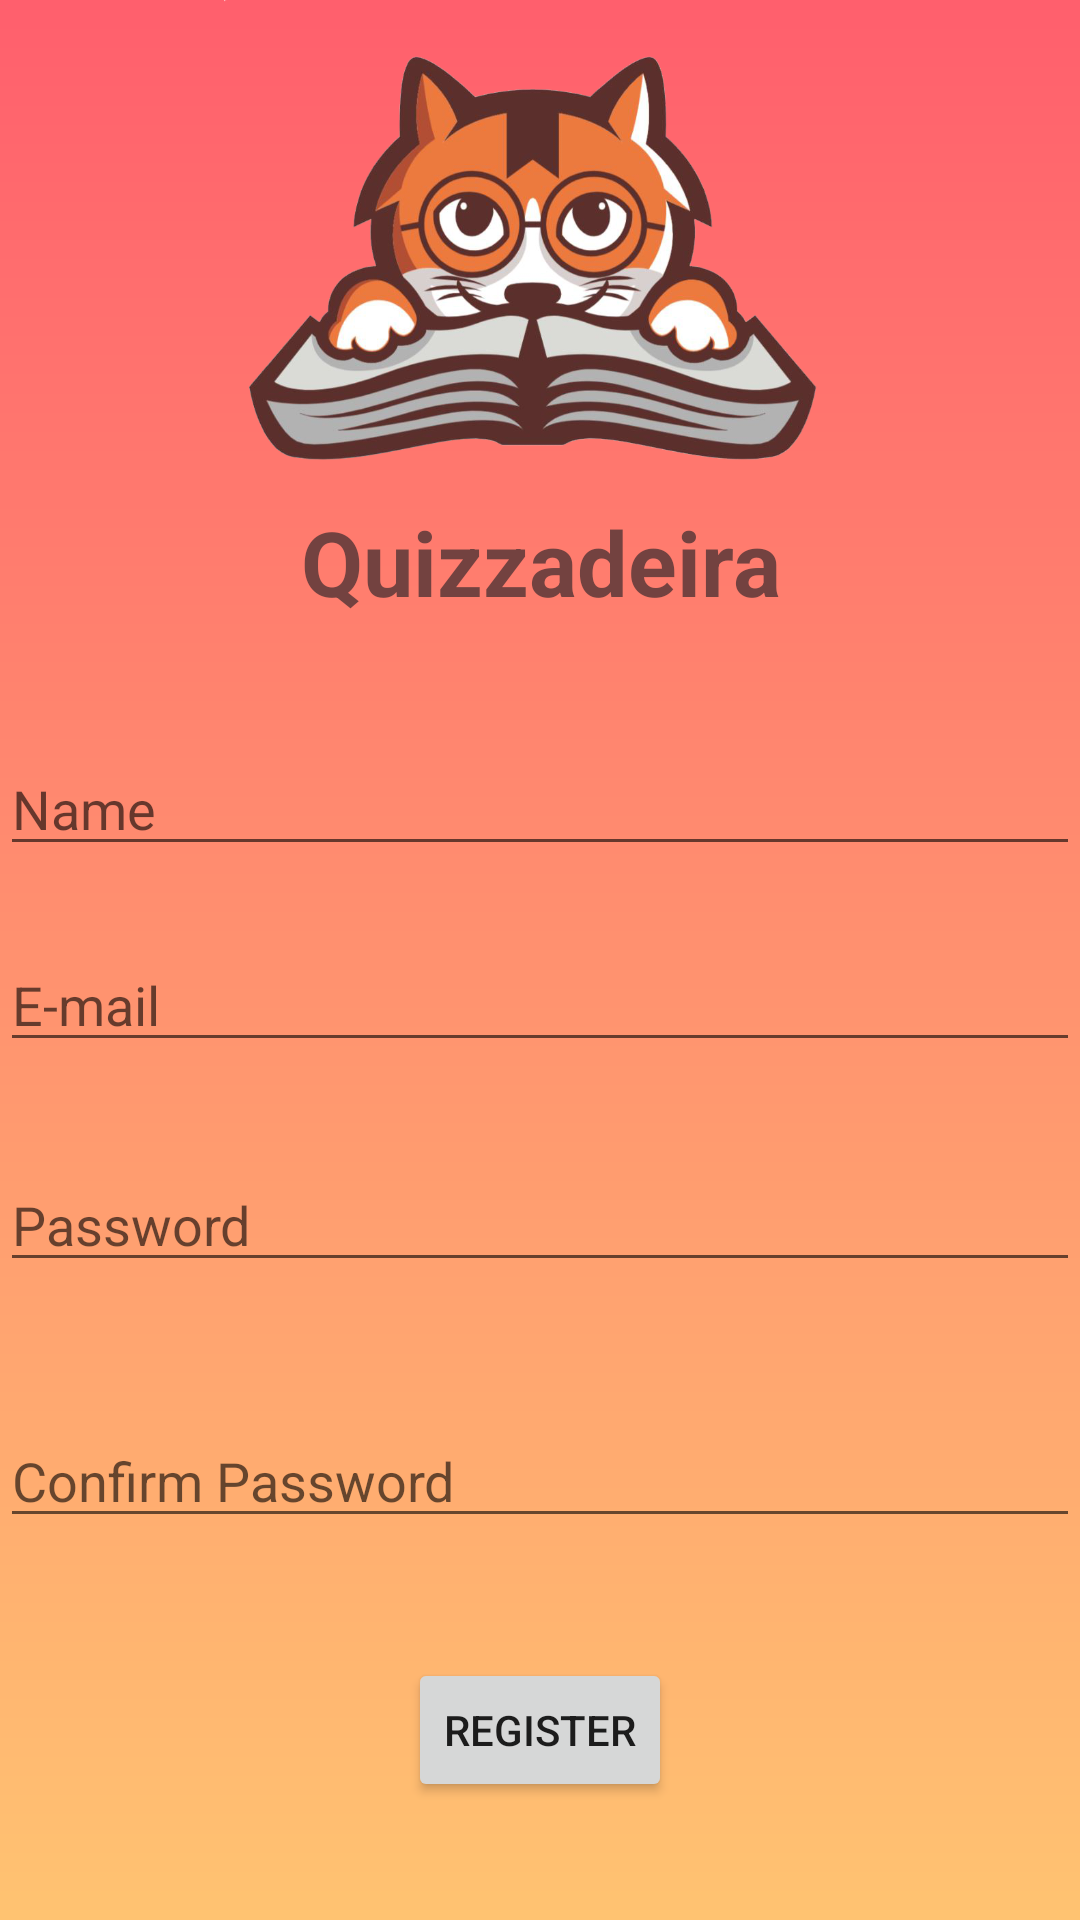

This screen was rendered from an Android layout file. Write that file and the resources it references.
<!-- AndroidManifest.xml: application theme Theme.Quizzadeira -->
<!-- res/layout/fragment_register.xml -->
<?xml version="1.0" encoding="utf-8"?>
<FrameLayout xmlns:android="http://schemas.android.com/apk/res/android"
    xmlns:app="http://schemas.android.com/apk/res-auto"
    xmlns:tools="http://schemas.android.com/tools"
    android:layout_width="match_parent"
    android:layout_height="match_parent"
    android:background="@drawable/gradient"
    tools:context=".fragments.registerFragment">

    <androidx.constraintlayout.widget.ConstraintLayout
        android:layout_width="match_parent"
        android:layout_height="match_parent">

        <ImageView
            android:id="@+id/imageView3"
            android:layout_width="wrap_content"
            android:layout_height="167dp"
            app:layout_constraintEnd_toEndOf="parent"
            app:layout_constraintHorizontal_bias="1.0"
            app:layout_constraintStart_toStartOf="parent"
            app:layout_constraintTop_toTopOf="parent"
            app:srcCompat="@drawable/catu"
            tools:src="@drawable/catu" />

        <TextView
            android:id="@+id/textView4"
            android:layout_width="0dp"
            android:layout_height="wrap_content"
            android:text="@string/quizzadeira"
            android:textAlignment="center"
            android:textColor="#E2613B3B"
            android:textSize="30sp"
            android:textStyle="bold"
            app:layout_constraintEnd_toEndOf="parent"
            app:layout_constraintHorizontal_bias="1.0"
            app:layout_constraintStart_toStartOf="parent"
            app:layout_constraintTop_toBottomOf="@+id/imageView3" />

        <EditText
            android:id="@+id/ETRegisterName"
            android:layout_width="0dp"
            android:layout_height="wrap_content"
            android:layout_marginTop="40dp"
            android:ems="10"
            android:hint="@string/name"
            android:inputType="textPersonName"
            android:textColor="#E2613B3B"
            app:layout_constraintEnd_toEndOf="parent"
            app:layout_constraintStart_toStartOf="parent"
            app:layout_constraintTop_toBottomOf="@+id/textView4" />

        <EditText
            android:id="@+id/ETRegisterEmail"
            android:layout_width="0dp"
            android:layout_height="wrap_content"
            android:layout_marginTop="24dp"
            android:ems="10"
            android:hint="@string/email"
            android:inputType="textEmailAddress"
            android:textColor="#E2613B3B"
            app:layout_constraintEnd_toEndOf="parent"
            app:layout_constraintStart_toStartOf="parent"
            app:layout_constraintTop_toBottomOf="@+id/ETRegisterName" />

        <EditText
            android:id="@+id/ETRegisterPassword"
            android:layout_width="0dp"
            android:layout_height="wrap_content"
            android:layout_marginTop="32dp"
            android:ems="10"
            android:hint="@string/password"
            android:inputType="textPassword"
            android:textColor="#E2613B3B"
            app:layout_constraintEnd_toEndOf="parent"
            app:layout_constraintStart_toStartOf="parent"
            app:layout_constraintTop_toBottomOf="@+id/ETRegisterEmail" />

        <EditText
            android:id="@+id/ETRegisterConfirm"
            android:layout_width="0dp"
            android:layout_height="wrap_content"
            android:layout_marginTop="44dp"
            android:ems="10"
            android:hint="@string/passwordConfirm"
            android:inputType="textPassword"
            android:textColor="#E2613B3B"
            app:layout_constraintEnd_toEndOf="parent"
            app:layout_constraintHorizontal_bias="0.502"
            app:layout_constraintStart_toStartOf="parent"
            app:layout_constraintTop_toBottomOf="@+id/ETRegisterPassword" />

        <Button
            android:id="@+id/BTRegisterRegister"
            android:layout_width="wrap_content"
            android:layout_height="wrap_content"
            android:layout_marginTop="40dp"
            android:text="@string/register"
            app:layout_constraintEnd_toEndOf="parent"
            app:layout_constraintStart_toStartOf="parent"
            app:layout_constraintTop_toBottomOf="@+id/ETRegisterConfirm" />
    </androidx.constraintlayout.widget.ConstraintLayout>
</FrameLayout>
<!-- resources referenced by this layout -->
<resources>
  <!-- drawable catu: png bitmap (drawable, 364237 bytes) -->
  <!-- drawable gradient (drawable) -->
  <?xml version="1.0" encoding="utf-8"?>
  <shape xmlns:android="http://schemas.android.com/apk/res/android"
      android:shape="rectangle">
  
      <gradient
          android:startColor="#FFC371"
          android:endColor="#FF5F6D"
          android:angle="90"
          />
  
  </shape>
  <string name="email">E-mail</string>
  <string name="name">Name</string>
  <string name="password">Password</string>
  <string name="passwordConfirm">Confirm Password</string>
  <string name="quizzadeira">Quizzadeira</string>
  <string name="register">Register</string>
  <style name="Theme.Quizzadeira" parent="Theme.MaterialComponents.DayNight.DarkActionBar">
          
          <item name="colorPrimary">#FF5F6D</item>
          <item name="colorPrimaryVariant">#EF3848</item>
          <item name="colorOnPrimary">@color/white</item>
          
          <item name="colorSecondary">#F15C68</item>
          <item name="colorSecondaryVariant">@color/teal_700</item>
          <item name="colorOnSecondary">#FF5F6D</item>
          
  
          
      </style>
  <!-- not gathered from this repository: default colours our renderer supplied (Android Studio template values) -->
  <color name="teal_700">#FF018786</color>
  <color name="white">#FFFFFFFF</color>
</resources>
